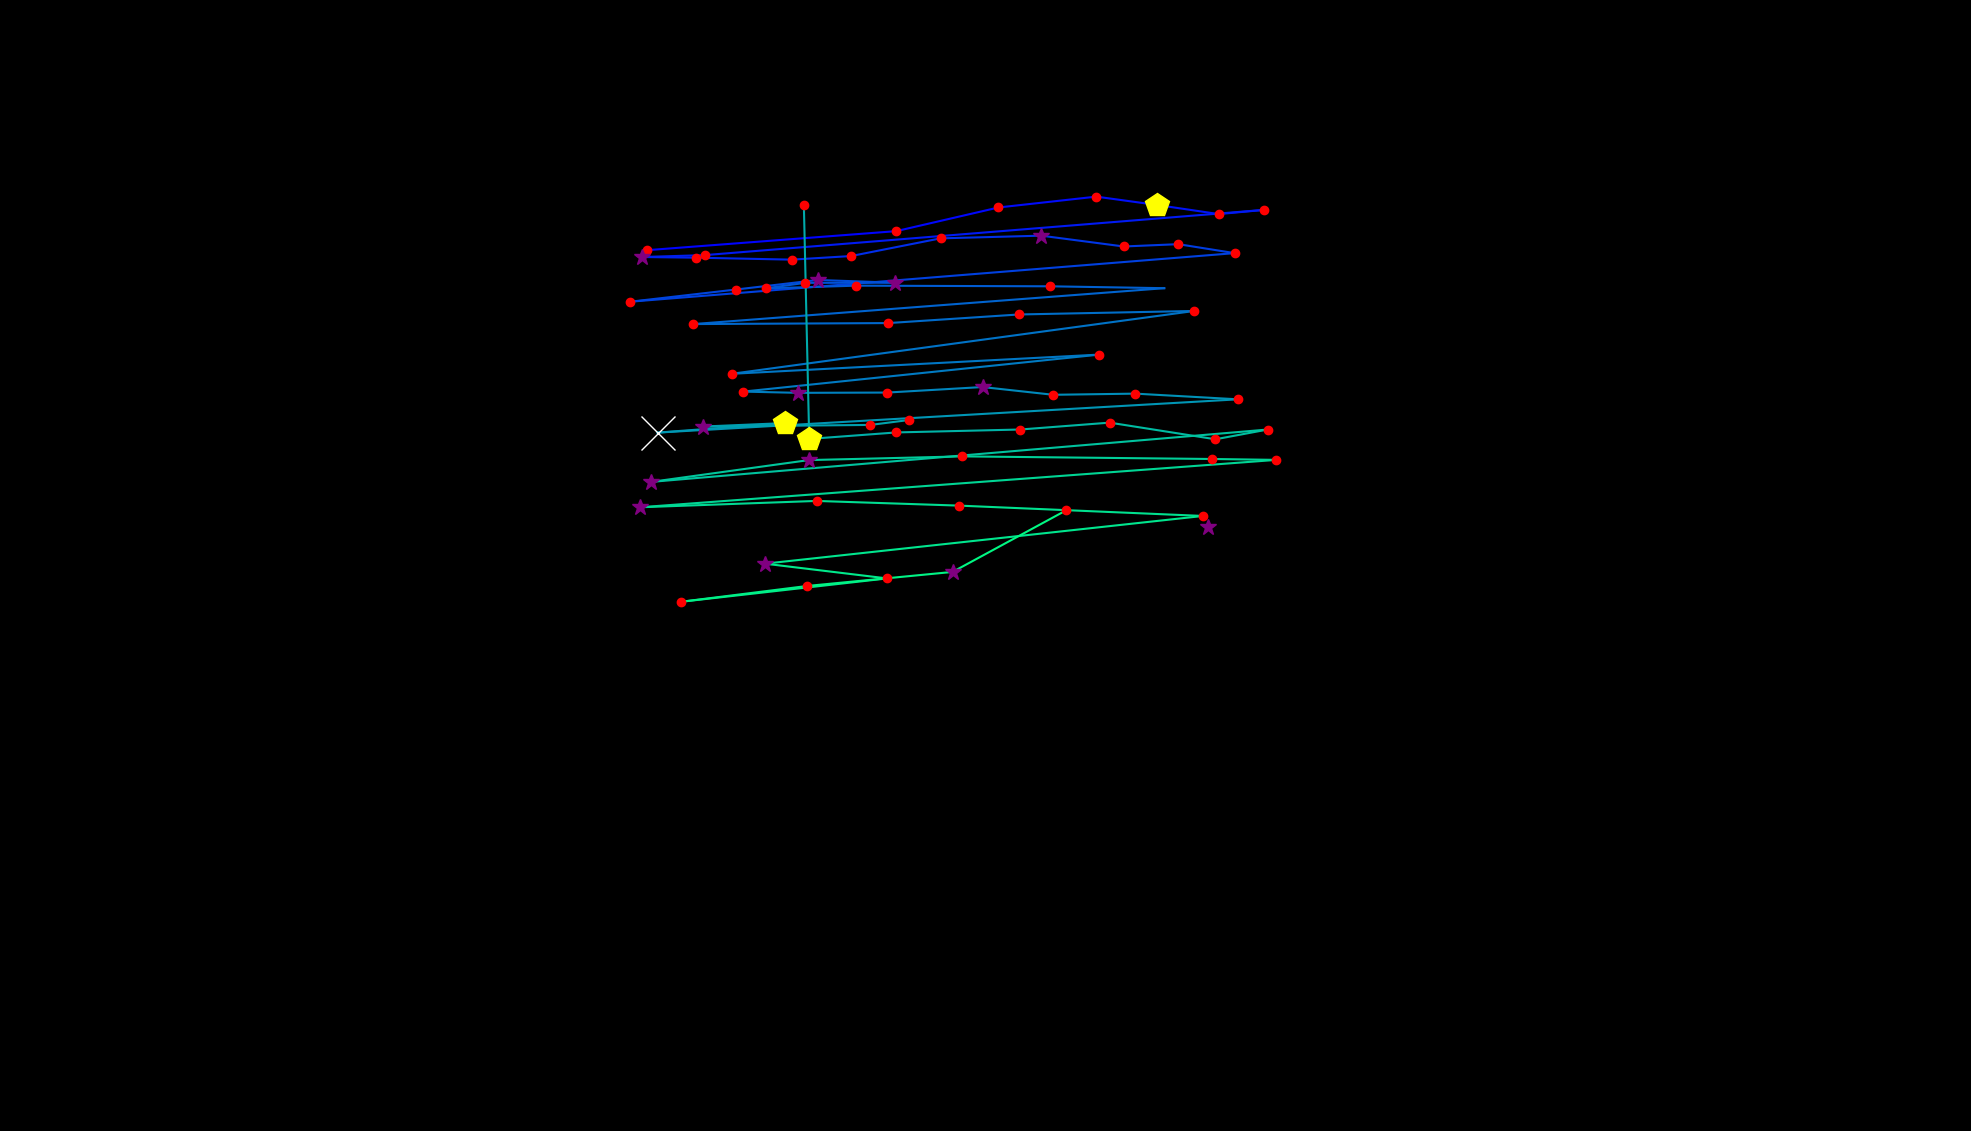

The table this chart was drawn from, first rows:
, fixation_id, timestamp, avg_gaze_x, avg_gaze_y, duration
0, 0.0, 12.05, 1569, 784, 349.5
1, 4.0, 1446, 840, 1144, 168.7
2, 5.0, 1820, 1164, 1169, 204.9
3, 6.0, 2097, 1297, 1199, 132.6
4, 7.0, 2290, 1424, 1213, 216.9
5, 8.0, 2531, 1503, 1203, 482
6, 9.0, 3037, 1583, 1191, 132.6
7, 10.0, 3193, 1641, 1196, 120.5
8, 11.0, 3410, 915.2, 1137, 144.6
9, 12.0, 3579, 833.4, 1135, 277.2
10, 13.0, 3880, 903.7, 1134, 168.7
11, 14.0, 4073, 1028, 1132, 144.6
12, 15.0, 4242, 1105, 1136, 168.7
13, 16.0, 4483, 1221, 1159, 168.7
14, 17.0, 4700, 1352, 1163, 265.1
15, 18.0, 5025, 1459, 1149, 180.8
16, 19.0, 5230, 1530, 1152, 168.7
17, 20.0, 5423, 1603, 1140, 132.6
18, 21.0, 5652, 818.8, 1077, 204.9
19, 22.0, 5905, 955.8, 1093, 241
20, 23.0, 6170, 1062, 1105, 253.1
21, 24.0, 6471, 1162, 1102, 397.7
22, 25.0, 6893, 1045, 1101, 144.6
23, 26.0, 7062, 994.2, 1094, 229
24, 27.0, 7315, 1112, 1098, 144.6
25, 28.0, 7544, 1364, 1097, 192.8
26, 29.0, 7785, 1512, 1095, 108.5
27, 30.0, 8050, 900.4, 1048, 156.7
28, 31.0, 8231, 1154, 1049, 216.9
29, 32.0, 8544, 1323, 1060, 120.5
30, 33.0, 8701, 1551, 1065, 156.7
31, 34.0, 9050, 950.3, 983.4, 204.9
32, 35.0, 9496, 1428, 1008, 132.6
33, 36.0, 9713, 965.2, 960.3, 204.9
34, 37.0, 9942, 1037, 958.7, 313.3
35, 38.0, 10303, 1152, 959, 132.6
36, 39.0, 10472, 1276, 966.2, 277.2
37, 40.0, 10785, 1368, 956.1, 180.8
38, 41.0, 11062, 1475, 957.6, 229
39, 42.0, 11328, 1608, 950.2, 144.6
40, 43.0, 11605, 854, 907, 1157
41, 44.0, 12798, 1019, 919.4, 421.8
42, 45.0, 13244, 913, 914.9, 349.5
43, 46.0, 13653, 1130, 917, 180.8
44, 47.0, 13858, 1180, 923.3, 229
45, 50.0, 14533, 1044, 1203, 168.7
46, 51.0, 14738, 1051, 898.8, 433.8
47, 52.0, 15220, 1164, 907.2, 132.6
48, 53.0, 15473, 1325, 911, 229
49, 54.0, 15726, 1441, 920, 192.8
50, 55.0, 15967, 1579, 898.3, 168.7
51, 56.0, 16160, 1646, 911, 204.9
52, 57.0, 16449, 845.7, 843, 277.2
53, 58.0, 16774, 1050, 871.3, 265.1
54, 59.0, 17124, 1250, 876.1, 180.8
55, 60.0, 17329, 1574, 872.7, 156.7
56, 61.0, 17509, 1658, 871.6, 120.5
57, 62.0, 17871, 831.7, 810.1, 253.1
58, 63.0, 18148, 1061, 818.3, 192.8
59, 64.0, 18413, 1245, 812.2, 192.8
... 7 more rows
